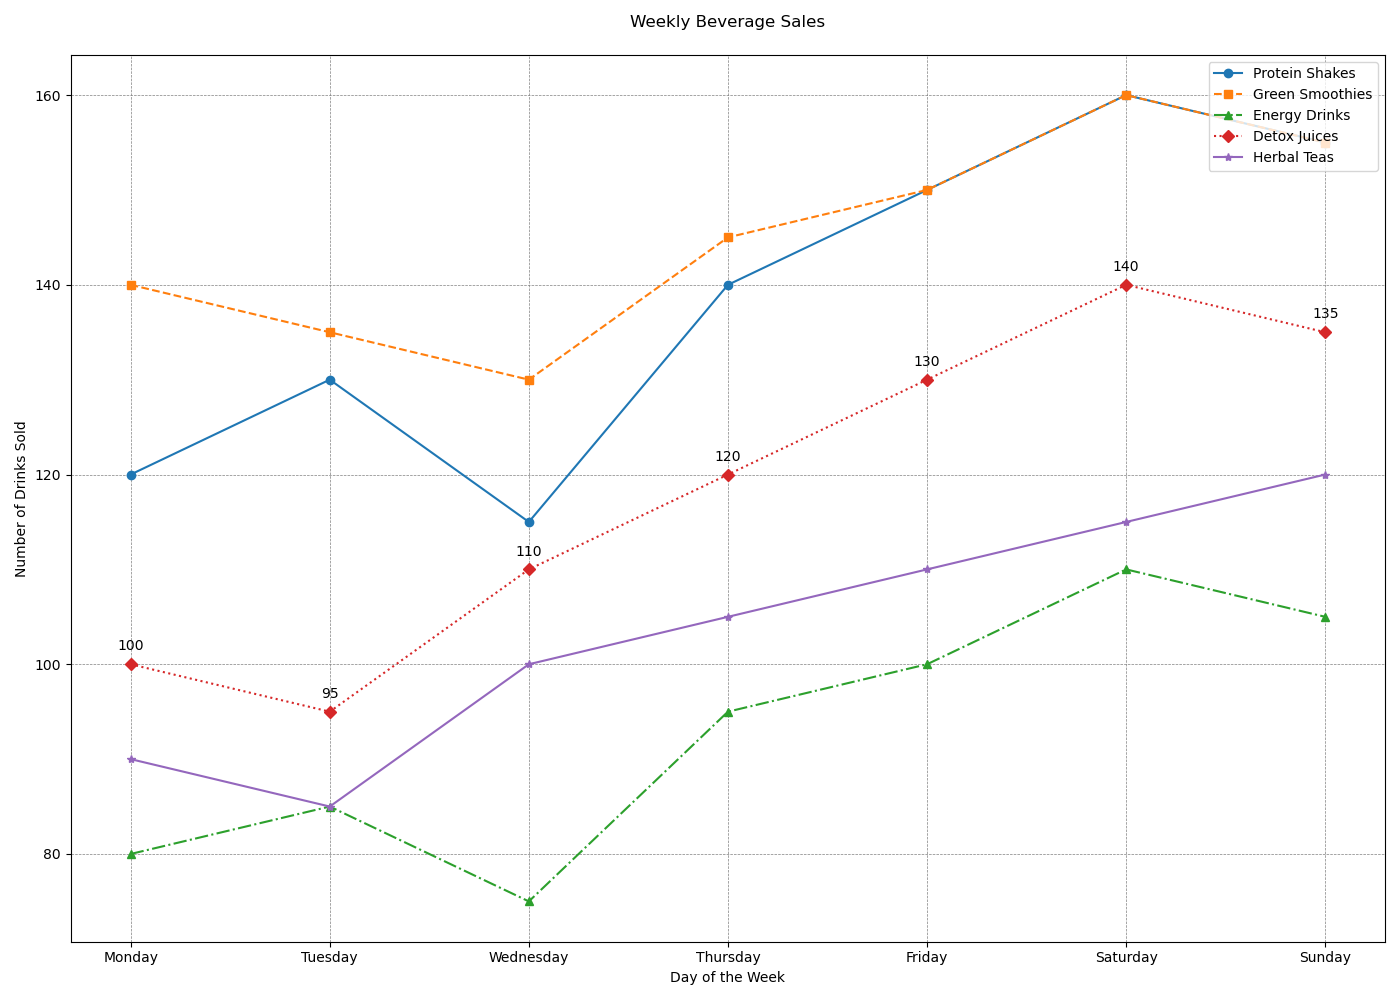

Data behind this chart, as committed beside it:
Day, Protein Shakes, Green Smoothies, Energy Drinks, Detox Juices, Herbal Teas
Monday, 120, 140, 80, 100, 90
Tuesday, 130, 135, 85, 95, 85
Wednesday, 115, 130, 75, 110, 100
Thursday, 140, 145, 95, 120, 105
Friday, 150, 150, 100, 130, 110
Saturday, 160, 160, 110, 140, 115
Sunday, 155, 155, 105, 135, 120
